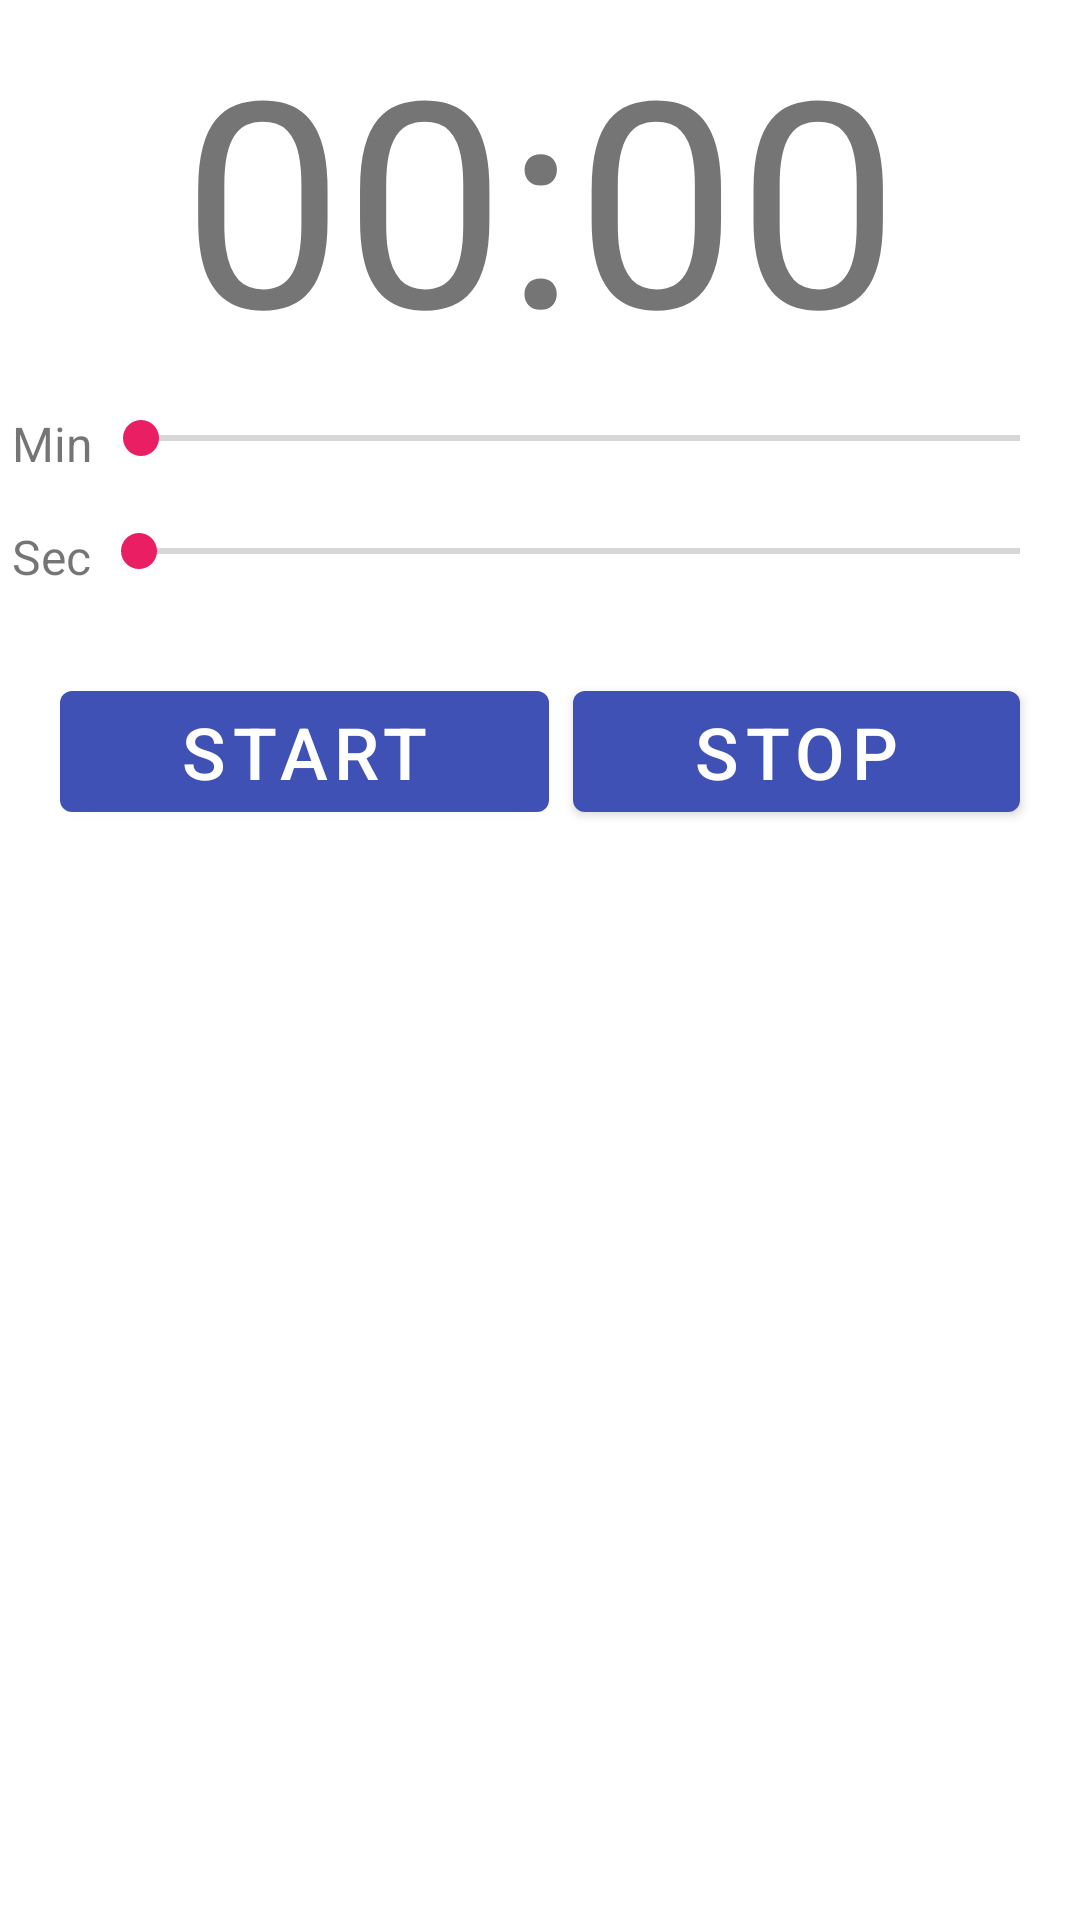

Here is an Android app screen rendered from its layout file. Give the layout XML and the strings, colors and styles it references.
<!-- AndroidManifest.xml: application theme Theme.StopwatchAndTimer -->
<!-- res/layout/fragment_timer.xml -->
<?xml version="1.0" encoding="utf-8"?>
<FrameLayout xmlns:android="http://schemas.android.com/apk/res/android"
	xmlns:tools="http://schemas.android.com/tools"
	android:layout_width="match_parent"
	android:layout_height="match_parent"
	tools:context=".FragmentTimer">

	<LinearLayout
		android:layout_width="match_parent"
		android:layout_height="match_parent"
		android:orientation="vertical">

		<LinearLayout
			android:layout_width="match_parent"
			android:layout_height="wrap_content"
			android:layout_marginTop="1sp"
			android:orientation="horizontal">

			<TextView
				android:id="@+id/tvTimer"
				android:layout_width="wrap_content"
				android:layout_height="wrap_content"
				android:layout_weight="1"
				android:text="@string/tvTimer"
				android:textAlignment="center"
				android:textSize="96sp" />

		</LinearLayout>

		<TableRow
			android:layout_width="match_parent"
			android:layout_height="wrap_content"
			android:paddingTop="4sp"
			android:paddingBottom="4sp"
			android:layout_margin="4sp">

			<TextView
				android:id="@+id/textView26"
				android:layout_width="wrap_content"
				android:layout_height="wrap_content"
				android:text="@string/tvMin"
				android:textSize="16sp" />

			<SeekBar
				android:id="@+id/sbMinuts"
				android:layout_width="match_parent"
				android:layout_height="wrap_content"
				android:max="60"
				android:progress="0" />
		</TableRow>

		<TableRow
			android:layout_width="match_parent"
			android:layout_height="wrap_content"
			android:paddingTop="4sp"
			android:paddingBottom="4sp"
			android:layout_margin="4sp">

			<TextView
				android:id="@+id/textView25"
				android:layout_width="wrap_content"
				android:layout_height="wrap_content"
				android:text="@string/tvSec"
				android:textSize="16sp" />

			<SeekBar
				android:id="@+id/sbSeconds"
				style="@style/Widget.AppCompat.SeekBar"
				android:layout_width="match_parent"
				android:layout_height="wrap_content"
				android:max="59"
				android:progress="0" />
		</TableRow>

		<LinearLayout
			android:layout_width="match_parent"
			android:layout_height="wrap_content"
			android:layout_margin="8sp"
			android:orientation="horizontal"
			android:padding="8sp">


			<Button
				android:id="@+id/btnStartPause"
				android:layout_width="wrap_content"
				android:layout_height="wrap_content"
				android:layout_margin="4dp"
				android:layout_weight="1"
				android:text="@string/btnStart"
				android:textSize="24sp" />

			<Button
				android:id="@+id/btnStop"
				android:layout_width="wrap_content"
				android:layout_height="wrap_content"
				android:layout_margin="4dp"
				android:layout_weight="1"
				android:text="@string/btnStop"
				android:textSize="24sp" />


		</LinearLayout>

	</LinearLayout>

</FrameLayout>
<!-- resources referenced by this layout -->
<resources>
  <string name="btnStart">Start</string>
  <string name="btnStop">Stop</string>
  <string name="tvMin">Min</string>
  <string name="tvSec">Sec</string>
  <string name="tvTimer">00:00</string>
  <style name="Theme.StopwatchAndTimer" parent="Theme.MaterialComponents.DayNight.DarkActionBar">
  		
  		<item name="colorPrimary">@color/blue_500</item>
  		<item name="colorPrimaryVariant">@color/blue_700</item>
  		<item name="colorOnPrimary">@color/white</item>
  		
  		<item name="colorSecondary">@color/red_200</item>
  		<item name="colorSecondaryVariant">@color/red_700</item>
  		<item name="colorOnSecondary">@color/black</item>
  		
  		<item name="android:statusBarColor" tools:targetApi="l">?attr/colorPrimaryVariant</item>
  		
  	</style>
  <color name="blue_500">#3F51B5</color>
  <color name="blue_700">#1F2A6A</color>
  <color name="white">#FFFFFFFF</color>
  <color name="red_200">#E91E63</color>
  <color name="red_700">#7A1135</color>
  <color name="black">#FF000000</color>
</resources>
